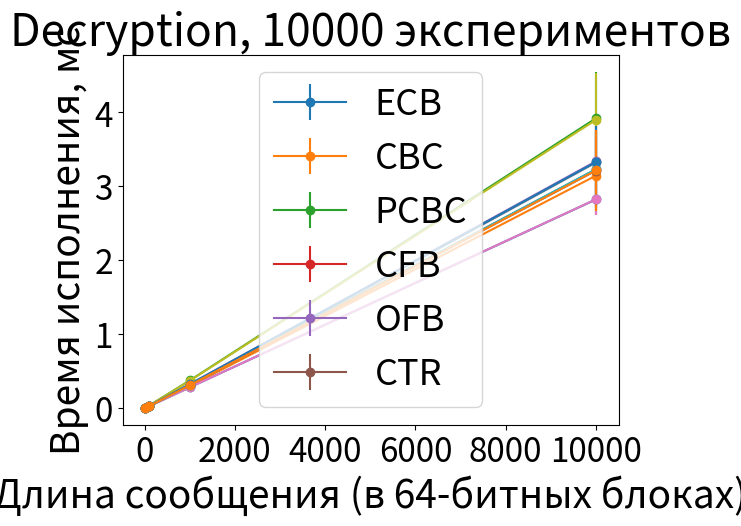

Python code for this plot:
import matplotlib.pyplot as plt
import numpy as np

NumOfBlocks = [pow(10, i + 1) for i in range(4)]

# ECB (1)

ECB_encryption = np.array([3149, 29259, 284994, 2825129])
ECB_decryption = np.array([3155, 29251, 285094, 2826365])

ECB_encryption_std = np.array([741.043396, 5381.394591, 34678.521179, 201185.699538])
ECB_decryption_std = np.array([606.156533, 5248.056956, 34295.847459, 212824.938906])

# CBC (2)

CBC_encryption = np.array([3445, 30395, 300701, 3146559])
CBC_decryption = np.array([3612, 32249, 318027, 3323868])

CBC_encryption_std = np.array([1160.497167, 2496.555082, 19601.743301, 529552.170799])
CBC_decryption_std = np.array([1076.421046, 2602.139103, 20002.423156, 584064.553219])

# PCBC (3)

PCBC_encryption = np.array([4090, 38121, 378060, 3921491])
PCBC_decryption = np.array([4047, 37775, 374540, 3900327])

PCBC_encryption_std = np.array([860.011606, 3771.446510, 15429.125373, 621878.526099])
PCBC_decryption_std = np.array([854.393820, 3640.638052, 15863.275209, 639465.194035])

# CFB (4)

CFB_encryption = np.array([3436, 31085, 318490, 3230837])
CFB_decryption = np.array([3443, 31131, 317373, 3233397])

CFB_encryption_std = np.array([1024.034797, 3579.372178, 25954.280388, 525517.305590])
CFB_decryption_std = np.array([1057.690158, 3851.280960, 26251.200174, 521943.541622])

# OFB (5)

OFB_encryption = np.array([3479, 33031, 327029, 3340908])
OFB_decryption = np.array([3503, 32992, 327868, 3330866])

OFB_encryption_std = np.array([706.992492, 5168.448576, 16120.915017, 492470.995634])
OFB_decryption_std = np.array([878.331228, 5113.292499, 15491.519445, 492365.674975])

# CTR (6)

CTR_encryption = np.array([3422, 31228, 314153, 3215615])
CTR_decryption = np.array([3412, 31217, 314223, 3216782])

CTR_encryption_std = np.array([1180.675993, 4181.654771, 48651.173771, 543671.879264])
CTR_decryption_std = np.array([1090.349892, 4232.849620, 49273.812116, 545006.956070])

plt.title("Encryption, 10000 экспериментов", size=32)
plt.xlabel('Длина сообщения (в 64-битных блоках)', size=28)
plt.ylabel('Время исполнения, мс', size=28)
plt.grid()
plt.xticks(fontsize=24)
plt.yticks(fontsize=24)
plt.errorbar(NumOfBlocks, ECB_encryption / 1e6, yerr=ECB_encryption_std / 1e6, fmt='-o')
plt.errorbar(NumOfBlocks, CBC_encryption / 1e6, yerr=CBC_encryption_std / 1e6, fmt='-o')
plt.errorbar(NumOfBlocks, PCBC_encryption / 1e6, yerr=PCBC_encryption_std / 1e6, fmt='-o')
plt.errorbar(NumOfBlocks, CFB_encryption / 1e6, yerr=CFB_encryption_std / 1e6, fmt='-o')
plt.errorbar(NumOfBlocks, OFB_encryption / 1e6, yerr=OFB_encryption_std / 1e6, fmt='-o')
plt.errorbar(NumOfBlocks, CTR_encryption / 1e6, yerr=CTR_encryption_std / 1e6, fmt='-o')
plt.legend(['ECB', 'CBC', 'PCBC', 'CFB', 'OFB', 'CTR'], prop={'size': 26})
plt.show()

plt.title("Decryption, 10000 экспериментов", size=32)
plt.xlabel('Длина сообщения (в 64-битных блоках)', size=28)
plt.ylabel('Время исполнения, мс', size=28)
plt.grid()
plt.xticks(fontsize=24)
plt.yticks(fontsize=24)
plt.errorbar(NumOfBlocks, ECB_decryption / 1e6, yerr=ECB_decryption_std / 1e6, fmt='-o')
plt.errorbar(NumOfBlocks, CBC_decryption / 1e6, yerr=CBC_decryption_std / 1e6, fmt='-o')
plt.errorbar(NumOfBlocks, PCBC_decryption / 1e6, yerr=PCBC_decryption_std / 1e6, fmt='-o')
plt.errorbar(NumOfBlocks, CFB_decryption / 1e6, yerr=CFB_decryption_std / 1e6, fmt='-o')
plt.errorbar(NumOfBlocks, OFB_decryption / 1e6, yerr=OFB_decryption_std / 1e6, fmt='-o')
plt.errorbar(NumOfBlocks, CTR_decryption / 1e6, yerr=CTR_decryption_std / 1e6, fmt='-o')
plt.legend(['ECB', 'CBC', 'PCBC', 'CFB', 'OFB', 'CTR'], prop={'size': 26})
plt.show()